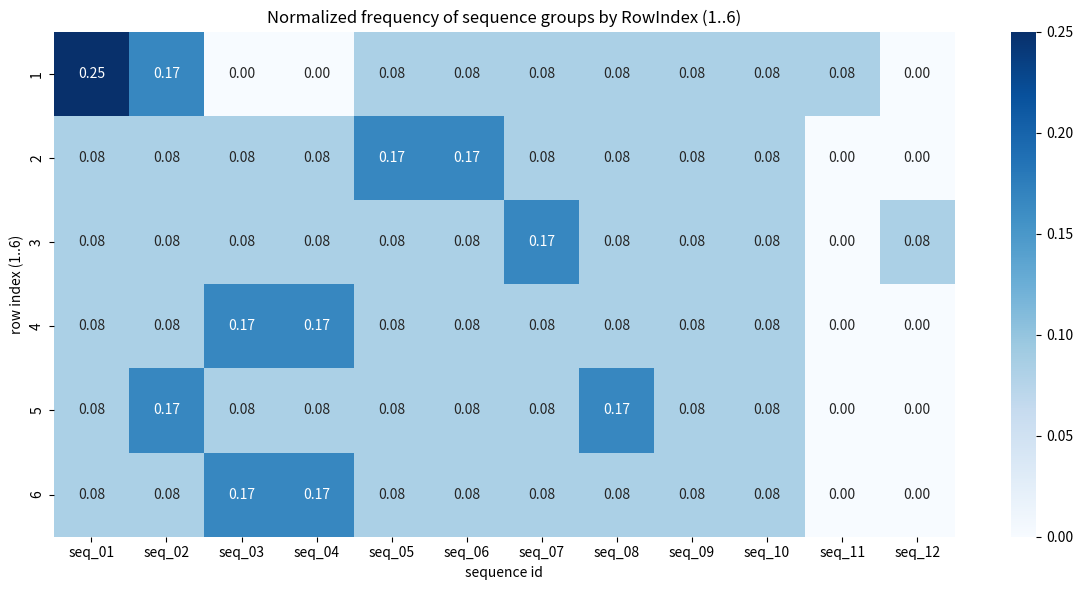

The matplotlib source for this figure:
# save as roller_row_sequence_analysis.py and run with python3
import re
from collections import Counter, defaultdict
import pandas as pd
import numpy as np
import matplotlib.pyplot as plt
import seaborn as sns
from scipy.stats import chi2_contingency

# Paste your roller lines here (the block you provided). Keep the same format.
ROLLER_TEXT = """
1,1,7|6|8|5|9|0|3|1|2|4
1,2,7|9|2|5|1|6|3|8|0|4
1,3,7|8|9|0|1|2|3|4|5|6
1,4,7|4|1|8|6|3|5|0|2|9
2,1,7|2|4|6|9|0|1|3|5|8
2,2,7|3|8|2|0|1|9|5|6|4
2,3,7|4|1|8|6|3|5|0|2|9
2,4,7|8|9|0|1|2|3|4|5|6
3,1,7|5|3|1|0|8|6|4|2|9
3,2,7|2|4|6|9|0|1|3|5|8
3,3,7|3|8|2|0|1|9|5|6|4
3,4,7|4|1|8|6|3|5|0|2|9
4,1,7|2|4|6|9|0|1|3|5|8
4,2,7|3|8|2|0|1|9|5|6|4
4,3,7|4|1|8|6|3|5|0|2|9
4,4,7|9|2|5|1|6|3|8|0|4
5,1,7|2|4|6|9|0|1|3|5|8
5,2,7|3|8|2|0|1|9|5|6|4
5,3,7|6|8|5|9|0|3|1|2|4
5,4,7|8|9|0|1|2|3|4|5|6
6,1,7|2|4|6|9|0|1|3|5|8
6,2,7|3|8|2|0|1|9|5|6|4
6,3,7|9|2|5|1|6|3|8|0|4
6,4,7|4|1|8|6|3|5|0|2|9
7,1,7|3|8|2|0|1|9|6|5|4
7,2,7|8|9|0|1|2|3|4|5|6
7,3,7|5|3|1|0|8|6|4|2|9
7,4,7|5|3|1|0|8|6|4|2|9
8,1,7|5|1|9|6|4|2|8|3|0
8,2,7|5|9|1|3|6|8|4|0|2
8,3,7|9|2|5|1|6|3|8|0|4
8,4,7|6|8|5|9|0|3|1|2|4
9,1,7|9|2|5|1|6|3|8|0|4
9,2,7|5|1|9|6|4|2|8|3|0
9,3,7|5|9|1|3|6|8|4|0|2
9,4,7|8|9|0|1|2|3|4|5|6
10,1,7|5|1|9|6|4|2|8|3|0
10,2,7|6|5|4|3|2|1|0|9|8
10,3,7|8|9|0|1|2|3|4|5|6
10,4,7|6|8|5|9|0|3|1|2|4
11,1,7|5|1|9|6|4|2|8|3|0
11,2,7|5|9|1|3|6|8|4|0|2
11,3,7|9|2|5|1|6|3|8|0|4
11,4,7|4|1|8|6|3|5|0|2|9
12,1,7|5|1|9|6|4|2|8|3|0
12,2,7|5|9|1|3|6|8|4|0|2
12,3,7|6|5|4|3|2|1|0|9|8
12,4,7|8|9|0|1|2|3|4|5|6
13,1,7|5|9|1|3|6|8|4|0|2
13,2,7|6|5|4|3|2|1|0|9|8
13,3,7|5|1|9|6|4|2|8|3|0
13,4,7|5|3|1|0|8|6|4|2|9
14,1,7|6|5|4|3|2|1|0|9|8
14,2,7|5|3|1|0|8|6|4|2|9
14,3,7|5|1|9|6|4|2|8|3|0
14,4,7|4|1|8|6|3|5|0|2|9
15,1,7|6|8|5|9|0|3|1|2|4
15,2,7|6|5|4|3|2|1|0|9|8
15,3,7|4|1|3|6|0|8|9|5|2
15,4,7|5|9|1|3|6|8|4|0|2
16,1,7|5|9|1|3|6|8|4|0|2
16,2,7|5|3|1|0|8|6|4|2|9
16,3,7|2|4|6|9|0|1|3|5|8
16,4,7|3|8|2|0|1|9|5|6|4
17,1,7|8|9|0|1|2|3|4|5|6
17,2,7|6|8|5|9|0|3|1|2|4
17,3,7|6|5|4|3|2|1|0|9|8
17,4,7|5|3|1|0|8|6|4|2|9
18,1,7|6|8|5|9|0|3|1|2|4
18,2,7|5|3|1|0|8|6|4|2|9
18,3,7|2|4|6|9|0|1|3|5|8
18,4,7|3|8|2|0|1|9|5|6|4
"""

# -------------------------
# Parse the block into rows
lines = [ln.strip() for ln in ROLLER_TEXT.strip().splitlines() if ln.strip()]
rows = []
for ln in lines:
    try:
        num_id, roll_pos, seq = ln.split(",", 2)
        num_id = int(num_id)
        roll_pos = int(roll_pos)
        seq_norm = "|".join(x.strip() for x in seq.split("|"))
        rows.append({"number_id": num_id, "roll_pos": roll_pos, "sequence": seq_norm})
    except Exception as e:
        print("Skipping line:", ln, "err:", e)

df = pd.DataFrame(rows)

# map number_id -> row_index (1..6) and column_index (1..3)
# you told: 1-6 in first column, 7-12 in second column, 13-18 in third column
# Row index = number_id % 6 (mapped to 1..6)
def number_to_row_col(n):
    # n in 1..18
    col = ( (n-1)//6 ) + 1      # 1..3
    row = ((n-1) % 6) + 1       # 1..6
    return row, col

df["row_index"], df["col_index"] = zip(*df["number_id"].map(number_to_row_col))

# canonical sequence id (group identical strings)
seq_counter = Counter(df["sequence"])
# give each distinct sequence an id
seq_map = {s: f"seq_{i+1:02d}" for i, s in enumerate(sorted(seq_counter.keys(), key=lambda x: (-seq_counter[x], x)))}
df["seq_id"] = df["sequence"].map(seq_map)

print("Distinct sequences:", len(seq_map))
print(seq_counter.most_common())

# frequency by row_index vs seq_id
pivot = pd.crosstab(df["row_index"], df["seq_id"])
print("\nContingency table (rows=RowIndex 1..6, columns=sequence groups):")
print(pivot)

# chi-square test
chi2, p, dof, expected = chi2_contingency(pivot)
print(f"\nChi-square test: chi2={chi2:.2f}, p-value={p:.6f}, dof={dof}")

# effect size: Cramer's V
n = pivot.values.sum()
phi2 = chi2 / n
r, k = pivot.shape
cramer_v = np.sqrt(phi2 / min(r-1, k-1))
print(f"Cramer's V = {cramer_v:.4f}  (0.1 small, 0.3 medium, 0.5 large)")

# show heatmap of normalized frequencies by row
pivot_norm = pivot.div(pivot.sum(axis=1), axis=0).fillna(0)
plt.figure(figsize=(12, 6))
sns.heatmap(pivot_norm, annot=True, fmt=".2f", cmap="Blues")
plt.title("Normalized frequency of sequence groups by RowIndex (1..6)")
plt.xlabel("sequence id")
plt.ylabel("row index (1..6)")
plt.tight_layout()
plt.show()

# also check roll_pos (1..4) association similarly
pivot_pos = pd.crosstab(df["roll_pos"], df["seq_id"])
chi2p, pp, dofp, exp = chi2_contingency(pivot_pos)
n2 = pivot_pos.values.sum()
cram_v_pos = np.sqrt((chi2p / n2) / min(pivot_pos.shape[0]-1, pivot_pos.shape[1]-1))
print(f"\nroll_pos chi2={chi2p:.2f}, p={pp:.6f}, Cramer's V={cram_v_pos:.4f}")

# Print a grouped listing to inspect (which seq appears in each RowIndex)
grouped = df.groupby(["row_index", "seq_id"]).size().unstack(fill_value=0)
print("\nGrouped counts (row_index x seq_id):\n", grouped)

# Print mapping seq_id -> sample roller positions
seq_samples = defaultdict(list)
for _, r in df.iterrows():
    seq_samples[r["seq_id"]].append((r["number_id"], r["roll_pos"]))
print("\nExample mapping seq_id -> rollers (number_id,roll_pos):")
for sid, lst in seq_samples.items():
    print(sid, ":", lst)

# Save outputs for further inspection
df.to_csv("roller_sequences_normalized.csv", index=False)
pivot.to_csv("roller_sequence_contingency_by_row.csv")
pivot_pos.to_csv("roller_sequence_contingency_by_rollpos.csv")
print("\nSaved CSVs: roller_sequences_normalized.csv, roller_sequence_contingency_by_row.csv, roller_sequence_contingency_by_rollpos.csv")
